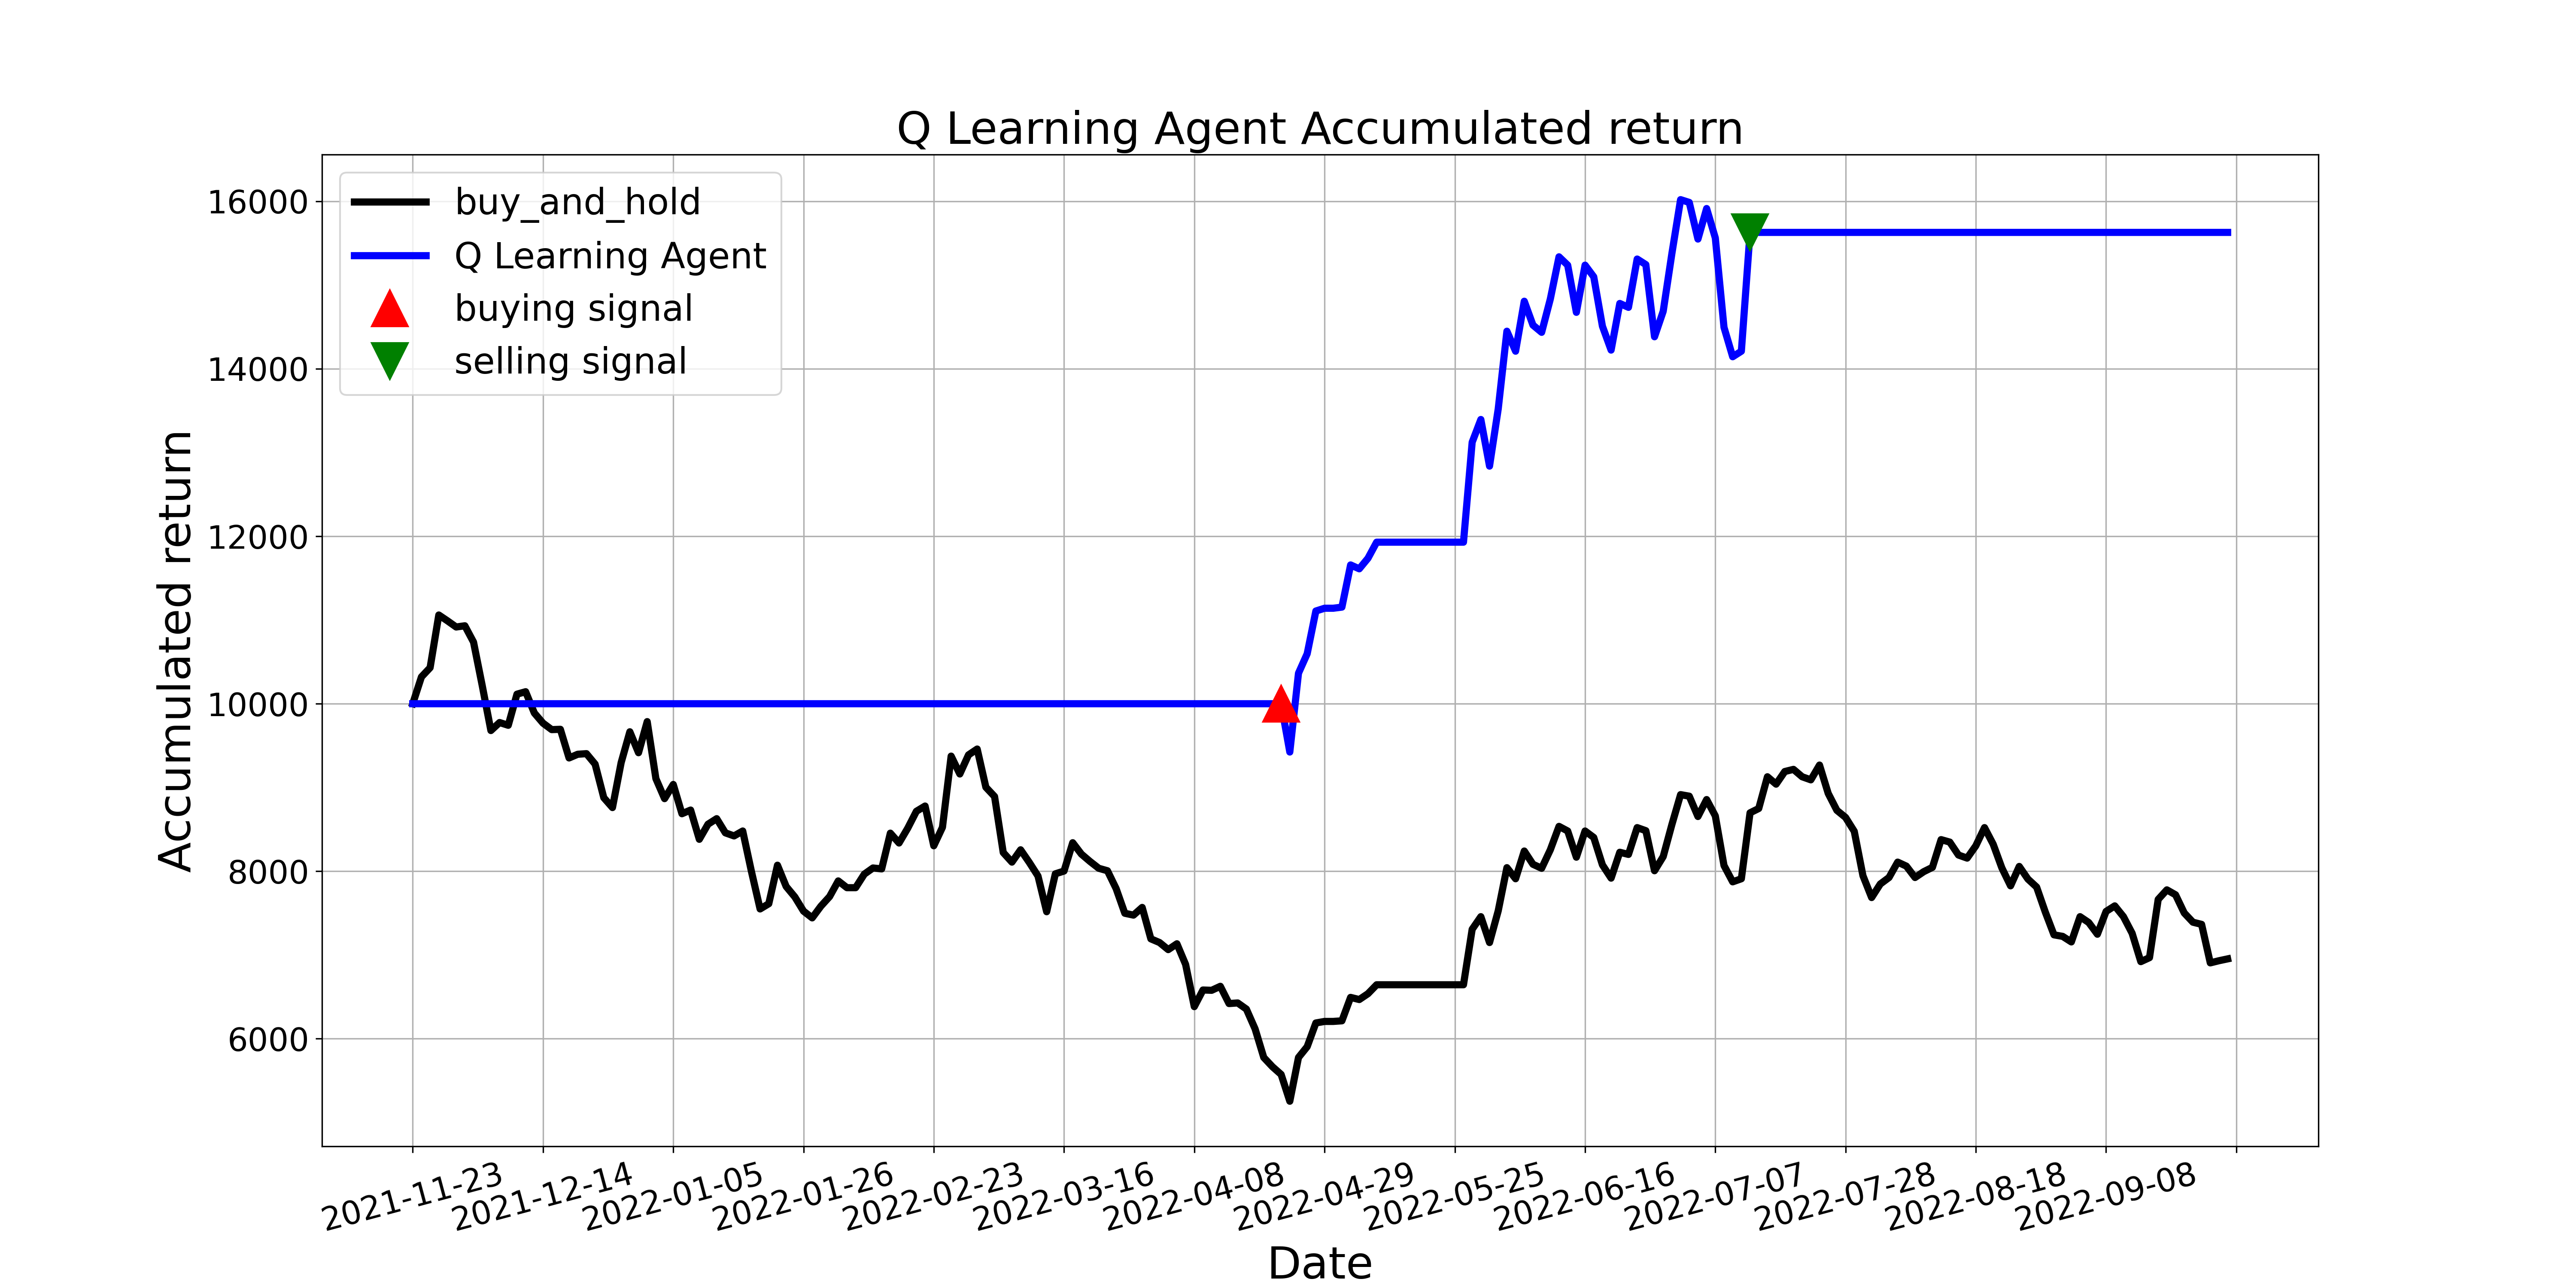

The file beside this chart, header and first rows:
, tradeDate, B&H, action, operation, return
0, 2021-11-23, 10000, 0, 0, 10000
1, 2021-11-24, 10320, 8, 0, 10000
2, 2021-11-25, 10431, 9, 0, 10000
3, 2021-11-26, 11060, 8, 0, 10000
4, 2021-11-29, 10990, 9, 0, 10000
5, 2021-11-30, 10916, 8, 0, 10000
6, 2021-12-01, 10931, 8, 0, 10000
7, 2021-12-02, 10736, 5, 0, 10000
8, 2021-12-03, 10217, 8, 0, 10000
9, 2021-12-06, 9680, 8, 0, 10000
10, 2021-12-07, 9776, 9, 0, 10000
11, 2021-12-08, 9742, 5, 0, 10000
12, 2021-12-09, 10114, 8, 0, 10000
13, 2021-12-10, 10144, 9, 0, 10000
14, 2021-12-13, 9890, 5, 0, 10000
15, 2021-12-14, 9768, 5, 0, 10000
16, 2021-12-15, 9691, 5, 0, 10000
17, 2021-12-16, 9695, 5, 0, 10000
18, 2021-12-17, 9352, 9, 0, 10000
19, 2021-12-20, 9396, 5, 0, 10000
20, 2021-12-21, 9404, 5, 0, 10000
21, 2021-12-22, 9279, 8, 0, 10000
22, 2021-12-23, 8878, 8, 0, 10000
23, 2021-12-24, 8760, 5, 0, 10000
24, 2021-12-27, 9297, 5, 0, 10000
25, 2021-12-28, 9665, 5, 0, 10000
26, 2021-12-29, 9415, 8, 0, 10000
27, 2021-12-30, 9787, 5, 0, 10000
28, 2021-12-31, 9106, 5, 0, 10000
29, 2022-01-04, 8867, 8, 0, 10000
30, 2022-01-05, 9036, 5, 0, 10000
31, 2022-01-06, 8686, 8, 0, 10000
32, 2022-01-07, 8730, 8, 0, 10000
33, 2022-01-10, 8381, 5, 0, 10000
34, 2022-01-11, 8561, 8, 0, 10000
35, 2022-01-12, 8627, 5, 0, 10000
36, 2022-01-13, 8458, 8, 0, 10000
37, 2022-01-14, 8421, 5, 0, 10000
38, 2022-01-17, 8480, 5, 0, 10000
39, 2022-01-18, 7998, 2, 0, 10000
40, 2022-01-19, 7549, 5, 0, 10000
41, 2022-01-20, 7612, 5, 0, 10000
42, 2022-01-21, 8072, 8, 0, 10000
43, 2022-01-24, 7818, 5, 0, 10000
44, 2022-01-25, 7693, 8, 0, 10000
45, 2022-01-26, 7523, 5, 0, 10000
46, 2022-01-27, 7442, 5, 0, 10000
47, 2022-01-28, 7582, 5, 0, 10000
48, 2022-02-07, 7696, 5, 0, 10000
49, 2022-02-08, 7884, 9, 0, 10000
50, 2022-02-09, 7803, 2, 0, 10000
51, 2022-02-10, 7803, 8, 0, 10000
52, 2022-02-11, 7965, 5, 0, 10000
53, 2022-02-14, 8039, 8, 0, 10000
54, 2022-02-15, 8028, 9, 0, 10000
55, 2022-02-16, 8454, 8, 0, 10000
56, 2022-02-17, 8337, 8, 0, 10000
57, 2022-02-18, 8513, 8, 0, 10000
58, 2022-02-21, 8716, 5, 0, 10000
59, 2022-02-22, 8778, 8, 0, 10000
... 150 more rows
